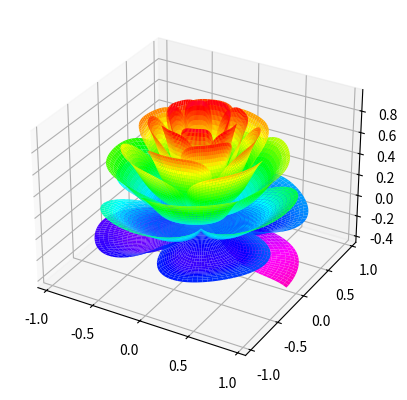

Python code for this plot:
import numpy as np
import matplotlib.pyplot as plt
from matplotlib import cm
from mpl_toolkits.mplot3d import Axes3D

# 创建图形
fig = plt.figure()

# 添加3D子图
ax = fig.add_subplot(111, projection='3d')

# 定义x和t网格
[x, t] = np.meshgrid(np.array(range(25)) / 24.0, np.arange(0, 575.5, 0.5) / 575 * 17 * np.pi - 2 * np.pi)

# 计算p, u, y, r, 和 h
p = (np.pi / 2) * np.exp(-t / (8 * np.pi))
u = 1 - (1 - np.mod(3.6 * t, 2 * np.pi) / np.pi) ** 4 / 2
y = 2 * (x ** 2 - x) ** 2 * np.sin(p)
r = u * (x * np.sin(p) + y * np.cos(p))
h = u * (x * np.cos(p) - y * np.sin(p))

# 设置颜色映射
c = cm.gist_rainbow_r

# 创建表面图
surf = ax.plot_surface(r * np.cos(t), r * np.sin(t), h, rstride=1, cstride=1,
                       cmap=c, linewidth=0, antialiased=True)

# 显示图形
plt.show()
